Run: headless pygame with SDL's dummy video driver; simulated clock (each Clock.tick advances the game by its frame time, no real sleeping); random seed 0; keys injected as events and as key.get_pressed() state; mouse plan: one left click at the window centre at the start of phase 2, then a move to the lower-right quarter at the start of phase 3.
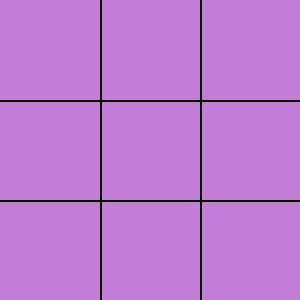
Frame 1 of 4 · flips 1–60 · no input
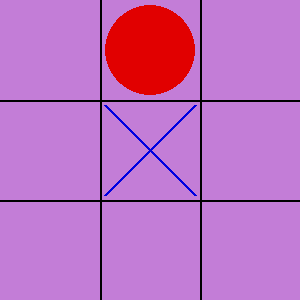
Frame 2 of 4 · flips 61–180 · clicked the window centre · tapped SPACE, RETURN · held RIGHT (→), D
Frame 3 of 4 · flips 181–300 · moved the mouse to the lower-right quarter · held DOWN (↓), S · screen unchanged from frame 2, image omitted
Frame 4 of 4 · flips 301–420 · held LEFT (←), A, UP (↑), W · screen unchanged from frame 3, image omitted

The pygame program that drew these frames:

import pygame
import random

pygame.init ()
screen_size = (300, 300)

window = pygame.display.set_mode (screen_size)
screen = pygame.Surface (screen_size)

def draw_grid (scr):
    pygame.draw.line (scr, (0, 0, 0), (100, 0), (100, 300), 2)
    pygame.draw.line (scr, (0, 0, 0), (200, 0), (200, 300), 2)
    pygame.draw.line (scr, (0, 0, 0), (0, 100), (300, 100), 2)
    pygame.draw.line (scr, (0, 0, 0), (0, 200), (300, 200), 2) 

def draw_tic_tac_toe (scr, items):
    for i in range (3):
        for j in range (3):
            if items [i][j] == '0':
                pygame.draw.circle (scr, (225, 0, 0), (j * 100 + 50, i * 100 + 50), 45)
            elif items [i][j] == 'x':
                pygame.draw.line (scr, (0, 0, 225), (j * 100 + 5, i * 100 + 5), (j * 100 + 95, i * 100 + 95), 3)
                pygame.draw.line (scr, (0, 0, 225), (j * 100 + 95, i * 100 + 5), (j * 100 + 5, i * 100 + 95), 3)

def get_win_chek (fd, symbol):
    flag_win = False
    for line in fd:
        if line.count (symbol) == 3:
            flag_win = True
    for i in range (3):
        if fd [0][i] == fd [2][i] == fd [2][i] == symbol:
            flag_win = True
    if fd [0][0] == fd [1][1] == fd [2][2] == symbol:
        flag_win = True
    if fd [0][2] == fd [1][1] == fd [2][0] == symbol:
        flag_win = True
    return flag_win 

pygame.display.set_caption ("krestiki-noliki")
screen.fill ((195, 125, 215))

field = [['', '', ''],
         ['', '', ''],
         ['', '', '']]

mainloop = True
game_over = False

while mainloop:
    for event in pygame.event.get ():
        if event.type == pygame.QUIT:
            mainloop = False

        if event.type == pygame.MOUSEBUTTONDOWN and not game_over:
            pos = pygame.mouse.get_pos ()
            if field [pos [1] // 100] [pos [0] // 100] == '':
                field [pos [1] // 100] [pos [0] // 100] = 'x'
                x, y = random.randint (0, 2), random.randint (0, 2)
                while field [x][y] != '':
                    x, y = random.randint (0, 2), random.randint (0, 2)
                field [x][y] = '0'

            player_win = get_win_chek (field, 'x')
            ai_win = get_win_chek (field, '0')
            if player_win or ai_win:
                game_over = True
                if player_win:
                    pygame.display.set_caption ("pobeda")
                else:
                    pygame.display.set_caption ("pobeda kompa")
            elif field [0].count ('x') + field [0].count ('0') + field [1].count ('x') + \
                field [1].count ('0') + field [2].count ('x') + field [2].count ('0') == 8:
                game_over = True
                pygame.display.set_caption ("ravni")


            draw_tic_tac_toe (screen, field)


    draw_grid (screen)
    window.blit (screen, (0, 0))
    pygame.display.update ()
